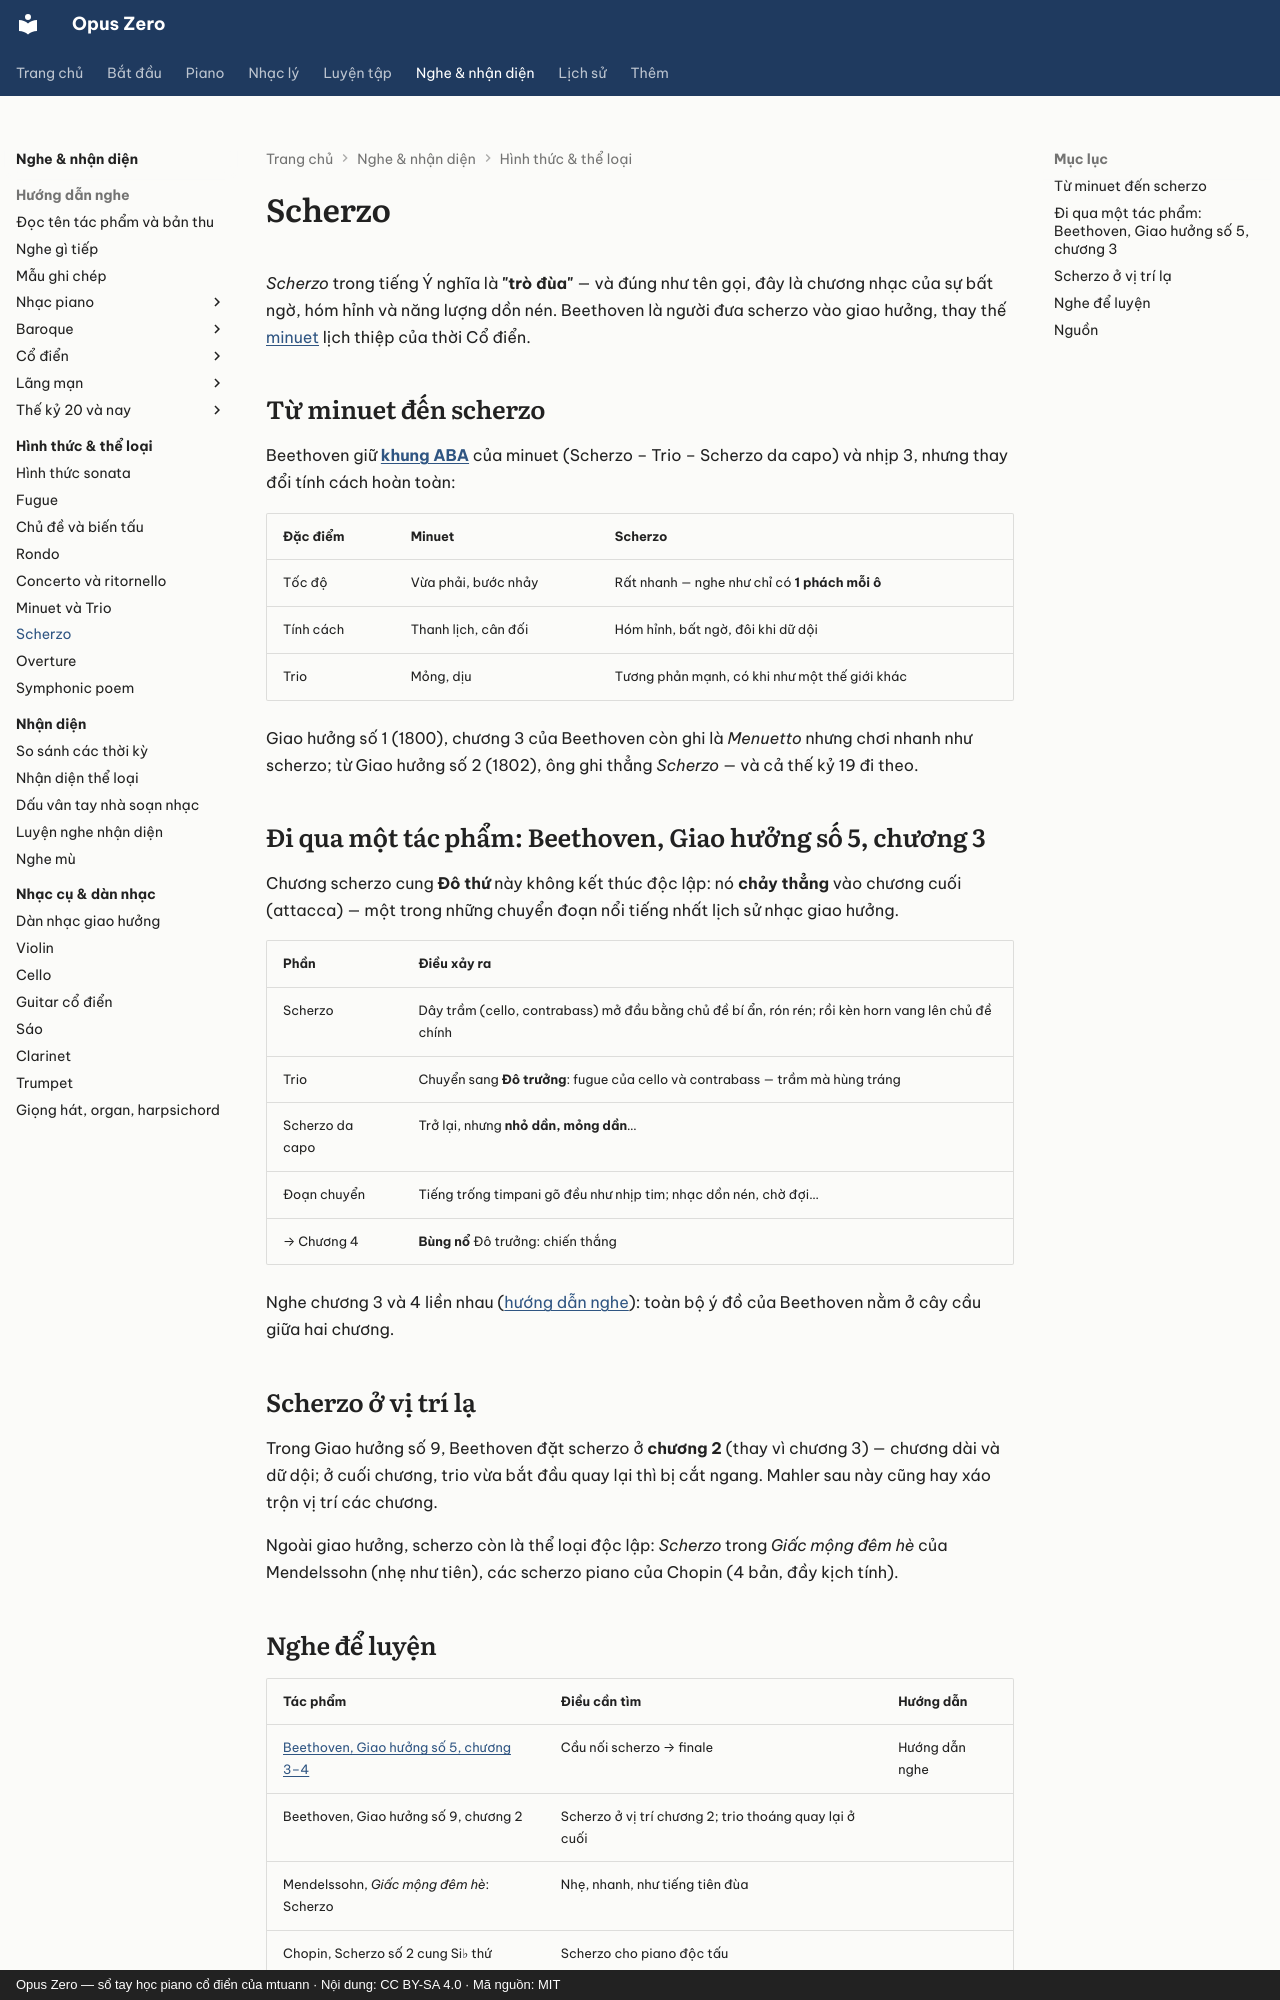

repository: mtuann/opus-zero · page: hinh-thuc/scherzo/index.html · generator: mkdocs · copyright: Opus Zero — sổ tay học piano cổ điển của mtuann · Nội dung: CC BY-SA 4.0 · Mã nguồn: MIT

# Scherzo

*Scherzo* trong tiếng Ý nghĩa là **"trò đùa"** — và đúng như tên gọi, đây là chương nhạc của sự bất ngờ, hóm hỉnh và năng lượng dồn nén. Beethoven là người đưa scherzo vào giao hưởng, thay thế [minuet](minuet-trio.md) lịch thiệp của thời Cổ điển.

## Từ minuet đến scherzo

Beethoven giữ **[khung ABA](../nhac-ly/31-hinh-thuc-nho.md#minuet-va-trio)** của minuet (Scherzo – Trio – Scherzo da capo) và nhịp 3, nhưng thay đổi tính cách hoàn toàn:

| Đặc điểm | Minuet | Scherzo |
|---|---|---|
| Tốc độ | Vừa phải, bước nhảy | Rất nhanh — nghe như chỉ có **1 phách mỗi ô** |
| Tính cách | Thanh lịch, cân đối | Hóm hỉnh, bất ngờ, đôi khi dữ dội |
| Trio | Mỏng, dịu | Tương phản mạnh, có khi như một thế giới khác |

Giao hưởng số 1 (1800), chương 3 của Beethoven còn ghi là *Menuetto* nhưng chơi nhanh như scherzo; từ Giao hưởng số 2 (1802), ông ghi thẳng *Scherzo* — và cả thế kỷ 19 đi theo.

## Đi qua một tác phẩm: Beethoven, Giao hưởng số 5, chương 3

Chương scherzo cung **Đô thứ** này không kết thúc độc lập: nó **chảy thẳng** vào chương cuối (attacca) — một trong những chuyển đoạn nổi tiếng nhất lịch sử nhạc giao hưởng.

| Phần | Điều xảy ra |
|---|---|
| Scherzo | Dây trầm (cello, contrabass) mở đầu bằng chủ đề bí ẩn, rón rén; rồi kèn horn vang lên chủ đề chính |
| Trio | Chuyển sang **Đô trưởng**: fugue của cello và contrabass — trầm mà hùng tráng |
| Scherzo da capo | Trở lại, nhưng **nhỏ dần, mỏng dần**… |
| Đoạn chuyển | Tiếng trống timpani gõ đều như nhịp tim; nhạc dồn nén, chờ đợi… |
| → Chương 4 | **Bùng nổ** Đô trưởng: chiến thắng |

Nghe chương 3 và 4 liền nhau ([hướng dẫn nghe](../nghe-nhac/beethoven-5.md)): toàn bộ ý đồ của Beethoven nằm ở cây cầu giữa hai chương.

## Scherzo ở vị trí lạ

Trong Giao hưởng số 9, Beethoven đặt scherzo ở **chương 2** (thay vì chương 3) — chương dài và dữ dội; ở cuối chương, trio vừa bắt đầu quay lại thì bị cắt ngang. Mahler sau này cũng hay xáo trộn vị trí các chương.

Ngoài giao hưởng, scherzo còn là thể loại độc lập: *Scherzo* trong *Giấc mộng đêm hè* của Mendelssohn (nhẹ như tiên), các scherzo piano của Chopin (4 bản, đầy kịch tính).

## Nghe để luyện

| Tác phẩm | Điều cần tìm | Hướng dẫn |
|---|---|---|
| [Beethoven, Giao hưởng số 5, chương 3–4](../nghe-nhac/beethoven-5.md) | Cầu nối scherzo → finale | Hướng dẫn nghe |
| Beethoven, Giao hưởng số 9, chương 2 | Scherzo ở vị trí chương 2; trio thoáng quay lại ở cuối | |
| Mendelssohn, *Giấc mộng đêm hè*: Scherzo | Nhẹ, nhanh, như tiếng tiên đùa | |
| Chopin, Scherzo số 2 cung Si♭ thứ | Scherzo cho piano độc tấu | |
